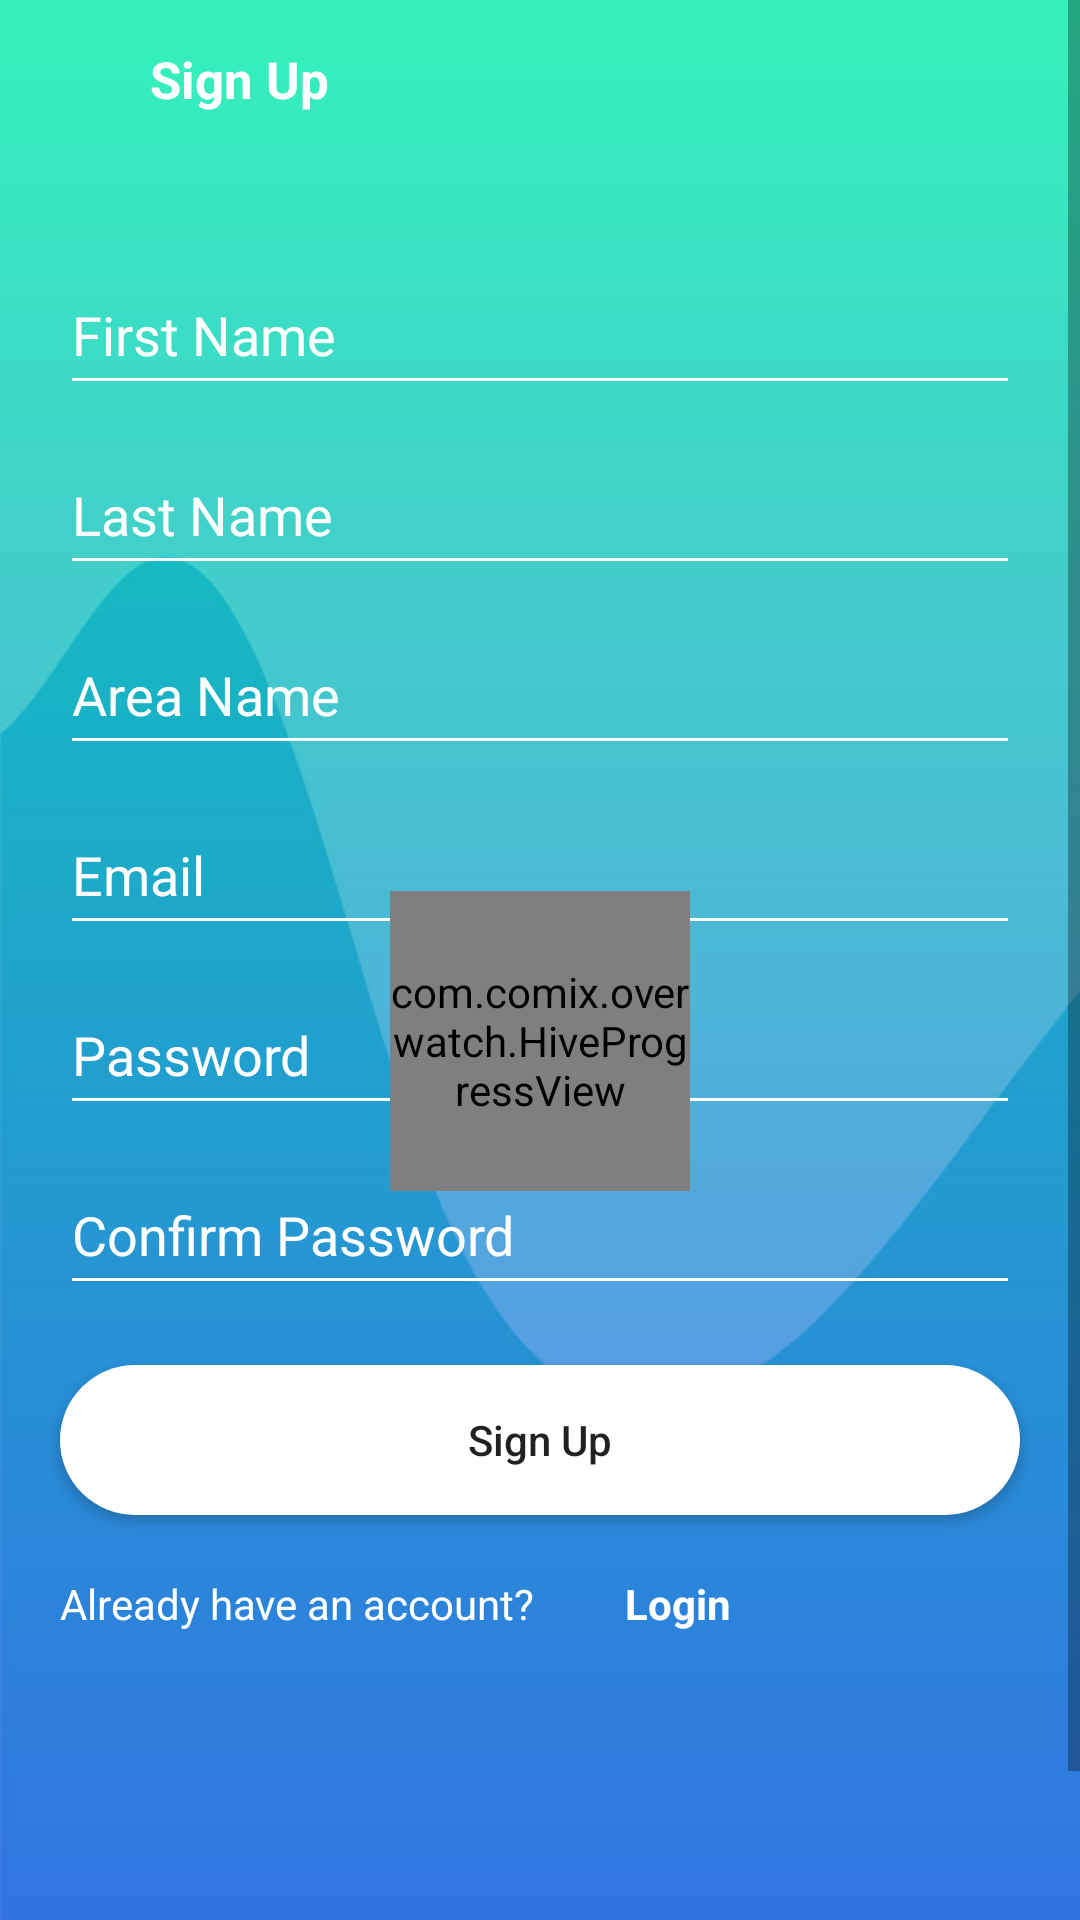

The Android layout XML behind this screen, and the referenced resources:
<!-- AndroidManifest.xml: application theme AppTheme -->
<!-- res/layout/fragment_sign_up.xml -->
<?xml version="1.0" encoding="utf-8"?>
<ScrollView xmlns:android="http://schemas.android.com/apk/res/android"
    xmlns:tools="http://schemas.android.com/tools"
    android:layout_width="match_parent"
    android:layout_height="match_parent"
    android:orientation="vertical"
    android:background="@drawable/backimg"
    tools:context=".Activities.Fragment.Account.SignUpFragment">

    <FrameLayout
        android:layout_width="match_parent"
        android:layout_height="match_parent">
  <RelativeLayout
      android:layout_width="match_parent"
      android:layout_height="match_parent">

      <ImageView
          android:id="@+id/ivBackSignUp"
          android:layout_width="20sp"
          android:layout_height="20sp"
          android:layout_marginTop="15sp"
          android:layout_marginLeft="10sp"
          android:layout_gravity="center"
          android:src="@drawable/whitebackicon"/>

      <TextView
          android:layout_width="wrap_content"
          android:layout_height="wrap_content"
          android:text="Sign Up"
          android:textStyle="bold"
          android:layout_marginTop="15sp"
          android:layout_toRightOf="@+id/ivBackSignUp"
          android:textColor="@color/color_white"
          android:textSize="17sp"
          android:layout_marginLeft="20sp"/>

      
          
          
          
          
          
          

          
              
              
              
              
              
              
              

          
              
              
              
              
              
              

      
      <EditText
          android:id="@+id/etFirstname"
          android:layout_width="match_parent"
          android:layout_height="50sp"
          android:layout_below="@+id/ivBackSignUp"
          android:layout_marginTop="50sp"
          android:maxLines="1"
          android:inputType="textPersonName"
          android:layout_marginLeft="20sp"
          android:layout_marginRight="20sp"
          android:hint="First Name"
          android:backgroundTint="@color/color_white"
          android:textColorHint="@color/color_white"
          android:textColor="@color/color_white"/>
      <EditText
          android:id="@+id/etLastname"
          android:layout_width="match_parent"
          android:layout_height="50sp"
          android:layout_below="@+id/etFirstname"
          android:hint="Last Name"
          android:inputType="textPersonName"
          android:layout_marginRight="20sp"
          android:layout_marginLeft="20sp"
          android:layout_marginTop="10sp"
          android:backgroundTint="@color/color_white"
          android:textColorHint="@color/color_white"
          android:textColor="@color/color_white"/>

      <EditText
          android:id="@+id/etAreaname"
          android:layout_width="match_parent"
          android:layout_height="50sp"
          android:hint="Area Name"
          android:inputType="textPostalAddress"
          android:layout_below="@+id/etLastname"
          android:layout_marginTop="10sp"
          android:layout_marginLeft="20sp"
          android:layout_marginRight="20sp"
          android:backgroundTint="@color/color_white"
          android:textColorHint="@color/color_white"
          android:textColor="@color/color_white"/>
      <EditText
          android:id="@+id/etEmail"
          android:layout_width="match_parent"
          android:layout_height="50sp"
          android:hint="Email"
          android:layout_marginRight="20sp"
          android:layout_marginLeft="20sp"
          android:layout_below="@+id/etAreaname"
          android:inputType="textEmailAddress"
          android:layout_marginTop="10sp"
          android:backgroundTint="@color/color_white"
          android:textColorHint="@color/color_white"
          android:textColor="@color/color_white"/>
      <EditText
          android:id="@+id/etPass"
          android:layout_width="match_parent"
          android:layout_height="50sp"
          android:hint="Password"
          android:layout_marginTop="10sp"
          android:layout_marginLeft="20sp"
          android:layout_marginRight="20sp"
          android:layout_below="@+id/etEmail"
          android:inputType="textPassword"
          android:backgroundTint="@color/color_white"
          android:textColorHint="@color/color_white"
          android:textColor="@color/color_white"/>
      <EditText
          android:id="@+id/etCpass"
          android:layout_width="match_parent"
          android:layout_height="50sp"
          android:layout_below="@+id/etPass"
          android:hint="Confirm Password"
          android:layout_marginTop="10sp"
          android:layout_marginRight="20sp"
          android:layout_marginLeft="20sp"
          android:inputType="textPassword"
          android:backgroundTint="@color/color_white"
          android:textColorHint="@color/color_white"
          android:textColor="@color/color_white"/>

      <Button
          android:id="@+id/btnSignUp"
          android:layout_width="match_parent"
          android:layout_height="50sp"
          android:layout_below="@+id/etCpass"
          android:layout_margin="20sp"
          android:foreground="@drawable/ripple_effect_white_btn"
          android:background="@drawable/white_roundbtn"
          android:text="Sign Up"
          android:textAllCaps="false"
          />

      <TextView
          android:id="@+id/id"
          android:layout_width="wrap_content"
          android:layout_height="wrap_content"
          android:text="Already have an account?"
          android:layout_below="@+id/btnSignUp"
          android:textColor="@color/color_white"
          android:layout_marginLeft="20sp"/>
      <TextView
          android:id="@+id/tvGotoLogin"
          android:layout_width="wrap_content"
          android:layout_height="wrap_content"
          android:text="Login"
          android:layout_toRightOf="@+id/id"
          android:textStyle="bold"
          android:layout_marginBottom="150sp"
          android:layout_below="@+id/btnSignUp"
          android:textColor="@color/color_white"
          android:layout_marginLeft="30sp"/>

  </RelativeLayout>

        <com.comix.overwatch.HiveProgressView xmlns:app="http://schemas.android.com/apk/res-auto"
            android:id="@+id/progressSignup"
            android:layout_width="100dp"
            android:layout_height="100dp"
            android:layout_gravity="center"
            app:hive_animDuration="5000"
            app:hive_color="@color/colorAccent"
            app:hive_cornerRadius="20"
            app:hive_maxAlpha="255"
            app:hive_rainbow="false"
            app:hive_shrink="true" />
    </FrameLayout>
</ScrollView>
<!-- resources referenced by this layout -->
<resources>
  <color name="colorAccent">#ff5500</color>
  <color name="color_white">#fff</color>
  <!-- drawable backimg: jpg bitmap (drawable, 15439 bytes) -->
  <!-- drawable ripple_effect_white_btn (drawable) -->
  <?xml version="1.0" encoding="utf-8"?>
  <ripple xmlns:android="http://schemas.android.com/apk/res/android"
      xmlns:tools="http://schemas.android.com/tools"
      android:color="#2b85db"
      tools:targetApi="lollipop">
      <item android:id="@android:id/mask">
          <shape android:shape="rectangle">
              <solid android:color="#2b85db" />
              <corners
                  android:topLeftRadius="100dp"
                  android:topRightRadius="100dp"
                  android:bottomLeftRadius="100dp"
                  android:bottomRightRadius="100dp"
                  />
  
              <padding
                  android:left="0dp"
                  android:top="0dp"
                  android:right="0dp"
                  android:bottom="0dp"
                  />
              <size
                  android:width="100dp"
                  android:height="100dp"
                  />
              <stroke
                  android:width="3dp"
                  android:color="#fff"
                  />
          </shape>
      </item>
  </ripple>
  <!-- drawable white_roundbtn (drawable) -->
  <?xml version="1.0" encoding="utf-8"?>
  <shape xmlns:android="http://schemas.android.com/apk/res/android"
      android:shape="rectangle">
      <solid android:color="#fff" />
      <corners android:bottomRightRadius="90dp"
          android:bottomLeftRadius="90dp"
          android:topRightRadius="90dp"
          android:topLeftRadius="90dp"/>
  </shape>
  <style name="AppTheme" parent="Theme.AppCompat.Light.DarkActionBar">
          
          <item name="colorPrimary">@color/colorPrimary</item>
          <item name="colorPrimaryDark">@color/colorPrimaryDark</item>
          <item name="colorAccent">@color/colorAccent</item>
      </style>
  <color name="colorPrimary">#fff</color>
  <color name="colorPrimaryDark">#2c83db</color>
</resources>
